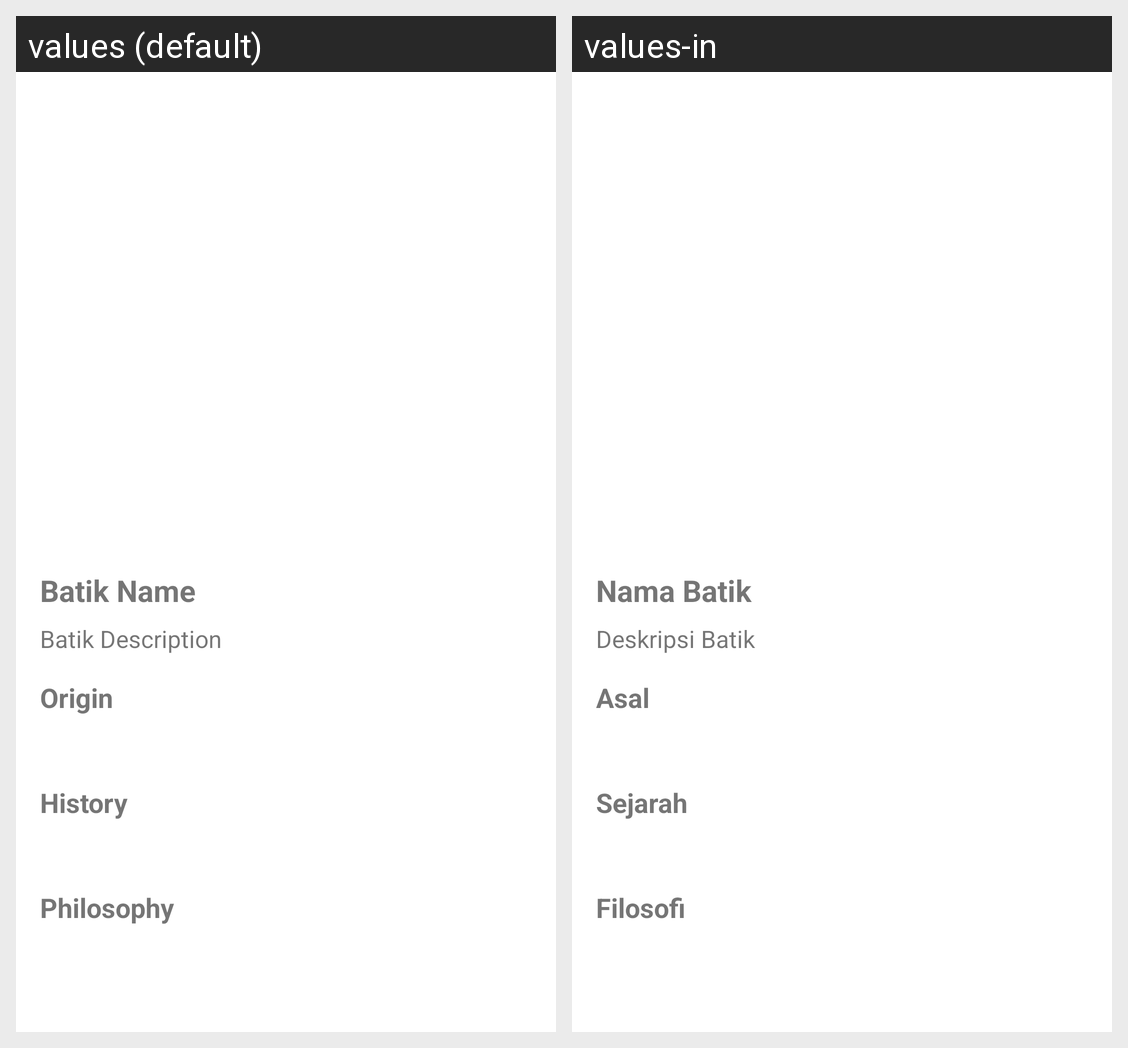

The Android screen above is rendered under two locales of the same app. Produce the string resources it draws, with the default and per-locale values.
Android screen res/layout/activity_result.xml rendered under 2 locales, left to right: values (default), values-in. Device: Nexus 5 (rendered at 1080×1920; each locale shown at half size, 540×960, under a caption strip naming it); theme Theme.BatikLens.
Strings drawn on this screen, with the default value and each locale's value (text and hints the layout hard-codes, and strings that could not be matched under every locale, appear in the picture but are not listed):

title_detail
  values: Batik Name
  values-in: Nama Batik

description_detail
  values: Batik Description
  values-in: Deskripsi Batik

asal
  values: Origin
  values-in: Asal

sejarah
  values: History
  values-in: Sejarah

filosofi
  values: Philosophy
  values-in: Filosofi
